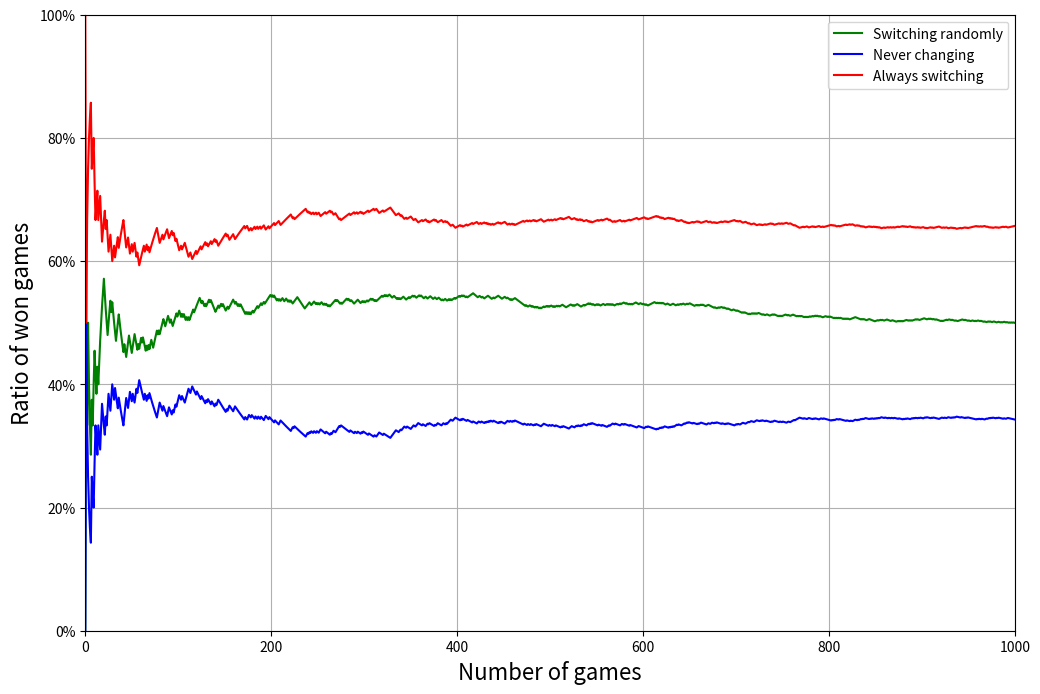

The script that saved this image:
from random import randint

import matplotlib.pyplot as plt
import matplotlib.ticker as ticker


def generating_outcome(n: int) -> list:
    """
    Generates a n of simulations where two doors are hiding goats and one 
    door reveals the main prize.
    """
    outcome = []

    for _ in range(n):
        the_doors = [False] * 3
        winning_door = randint(0,2)
        the_doors[winning_door] = True
        outcome.append(the_doors)

    return outcome


def revealing_goat(doors) -> int:
    """
    For great code simplicity, we are assuming that players always take
    door number 1.
    This way, we are searching for goats behind gates 2 and 3.
    """
    for idx in range(1,3):
        if doors[idx] == False:
            return idx
        

def simulating_random_choice(game: list) -> list:
    """
    The player changes the selected door after the host shows one door with
    a goat behind it.
    """
    n_wins: int = 0
    n_attempts: int = 0
    history = []

    for attempt in game:
        n_attempts += 1

        goat = revealing_goat(attempt)

        choice = randint(0, 1) # in case of truth, change chosen door
        final_choice = 0 if choice == 0 else 2 if goat == 1 else 1

        if attempt[final_choice] == True:
            n_wins += 1

        history.append(n_wins/n_attempts)

    return history


def simulating_keeping_choice(game: list) -> list:
    """
    The player always stays with his choice.
    """
    n_wins: int = 0
    n_attempts: int = 0
    history = []

    for attempt in game:
        n_attempts += 1

        if attempt[0] == True:
            n_wins += 1

        history.append(n_wins/n_attempts)

    return history


def simulating_switching_choice(game: list) -> list:
    """
    The player always changes his choice after revealing one door hiding a goat.
    """
    n_wins: int = 0
    n_attempts: int = 0
    history = []

    for attempt in game:
        n_attempts += 1

        goat = revealing_goat(attempt)
        final_choice = 1 if goat == 2 else 2

        if attempt[final_choice] == True:
            n_wins += 1

        history.append(n_wins/n_attempts)

    return history


def plotting_results(random: list, keep: list, switch: list, n_games: int):
    plt.figure(figsize=(12,8))

    plt.plot(random, 'g', label="Switching randomly")
    plt.plot(keep, 'b', label="Never changing")
    plt.plot(switch, 'r', label="Always switching")

    plt.legend(loc='upper right')
    plt.ylim(0, 1.0)
    plt.xlim(0, n_games)

    plt.ylabel("Ratio of won games", fontsize=16)
    plt.xlabel("Number of games", fontsize=16)

    plt.gca().yaxis.set_major_formatter(ticker.PercentFormatter(xmax=1.0)) 
    plt.grid(True)
    plt.show()


def simulating_games(n_games: int):
    """
    You could think that using multi-threading may improve performance, 
    but not with GIL. 
    So I tried to overcome this by using multi-processing,
    but it was the worst case for my architecture.
    """
    games = generating_outcome(n_games)

    random_history = simulating_random_choice(games)
    keeping_history = simulating_keeping_choice(games)
    switching_history = simulating_switching_choice(games)

    plotting_results(random=random_history,
                     keep=keeping_history,
                     switch=switching_history,
                     n_games=n_games)


if __name__ == "__main__":

    simulating_games(1000)
